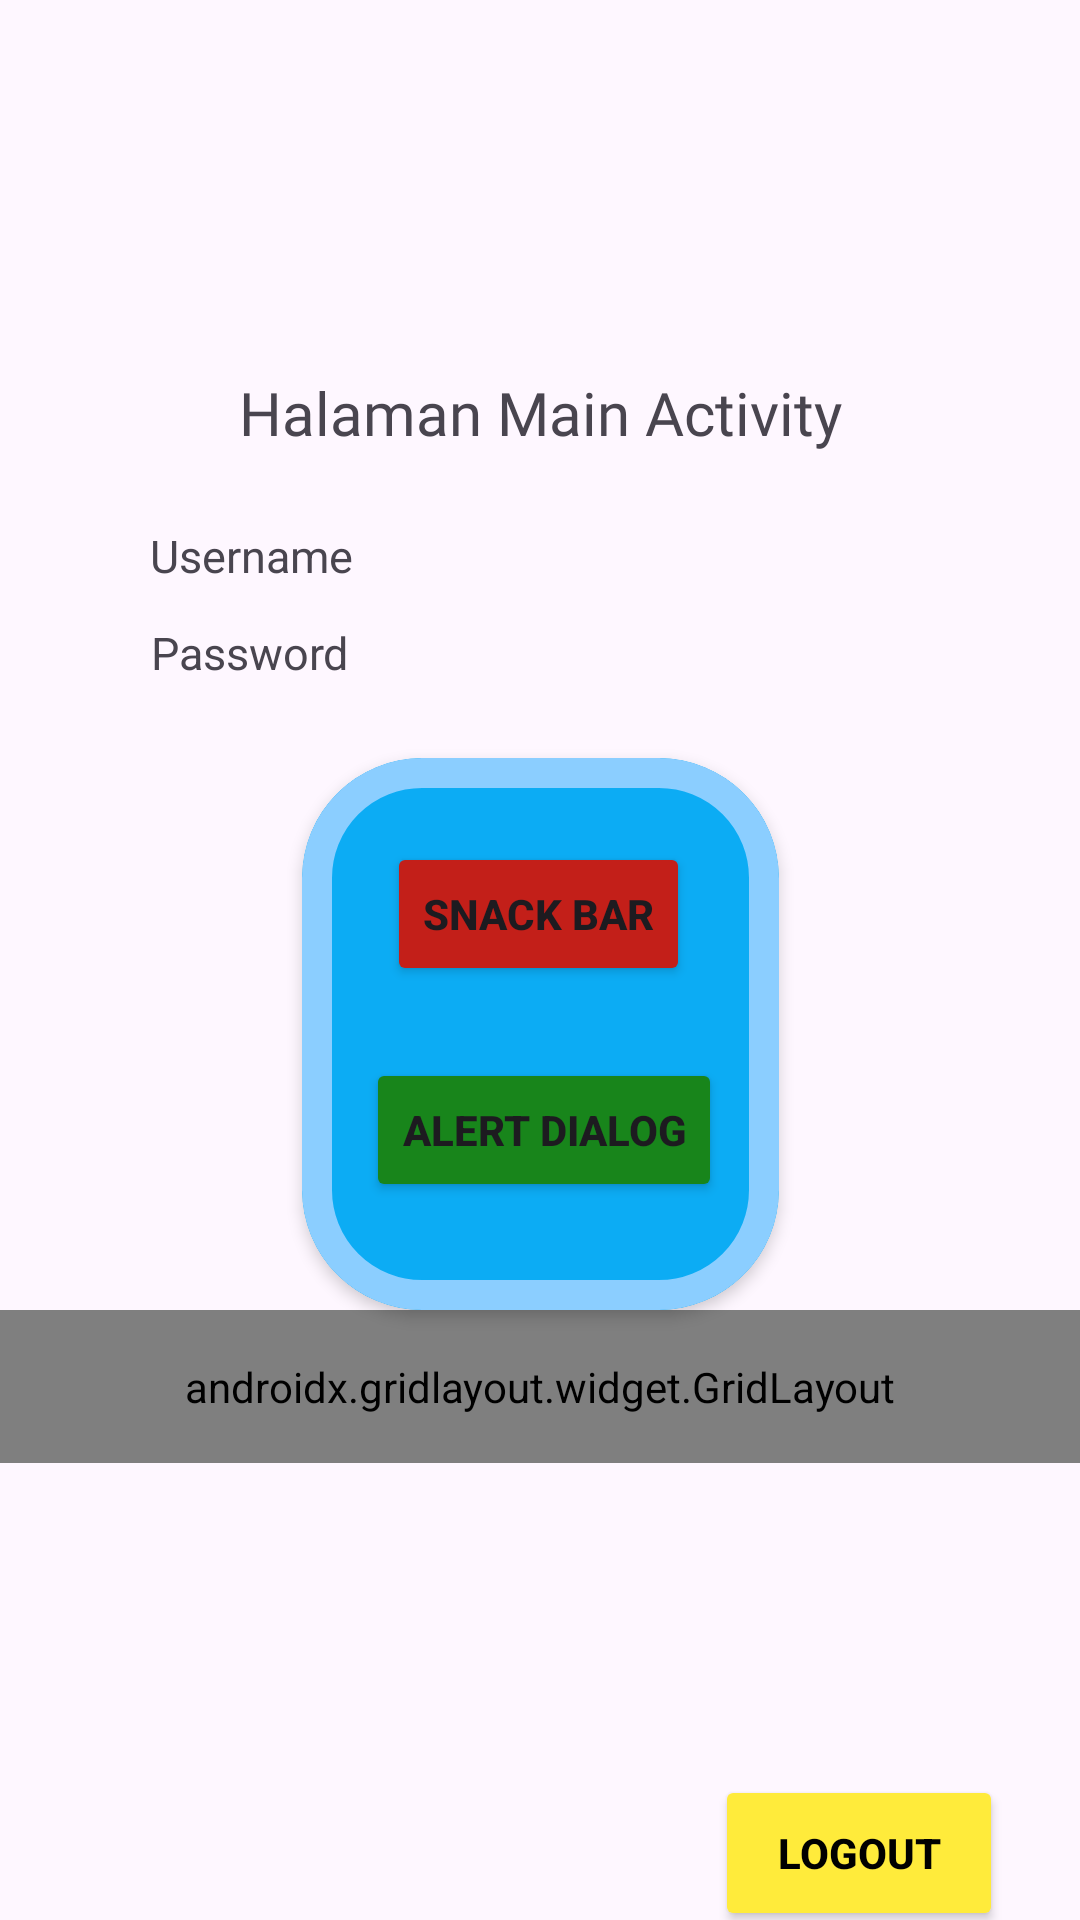

Here is an Android app screen rendered from its layout file. Give the layout XML and the strings, colors and styles it references.
<!-- AndroidManifest.xml: application theme Theme.Ghania_3TIB -->
<!-- res/layout/fragment_home.xml -->
<?xml version="1.0" encoding="utf-8"?>
<androidx.constraintlayout.widget.ConstraintLayout xmlns:android="http://schemas.android.com/apk/res/android"
    xmlns:tools="http://schemas.android.com/tools"
    android:layout_width="match_parent"
    android:layout_height="match_parent"
    xmlns:app="http://schemas.android.com/apk/res-auto"
    tools:context=".Home.HomeFragment"
    android:background="@drawable/bg">


    <TextView
        android:id="@+id/txtUsername"
        android:layout_width="wrap_content"
        android:layout_height="wrap_content"
        android:layout_marginTop="24dp"
        android:text="Username"
        android:textSize="15sp"
        app:layout_constraintEnd_toEndOf="parent"
        app:layout_constraintHorizontal_bias="0.171"
        app:layout_constraintStart_toStartOf="parent"
        app:layout_constraintTop_toBottomOf="@+id/textView4" />

    <TextView
        android:id="@+id/txtPassword"
        android:layout_width="wrap_content"
        android:layout_height="wrap_content"
        android:layout_marginTop="12dp"
        android:text="Password"
        android:textSize="15sp"
        app:layout_constraintEnd_toEndOf="parent"
        app:layout_constraintHorizontal_bias="0.171"
        app:layout_constraintStart_toStartOf="parent"
        app:layout_constraintTop_toBottomOf="@+id/txtUsername" />

    <TextView
        android:id="@+id/textView4"
        android:layout_width="wrap_content"
        android:layout_height="wrap_content"
        android:layout_marginTop="124dp"
        android:fontFamily="@font/montserrat_black"
        android:text="Halaman Main Activity"
        android:textSize="20sp"
        app:layout_constraintEnd_toEndOf="parent"
        app:layout_constraintStart_toStartOf="parent"
        app:layout_constraintTop_toTopOf="parent" />

    <com.google.android.material.card.MaterialCardView
        android:id="@+id/materialCardView"
        android:layout_width="159dp"
        android:layout_height="184dp"
        android:layout_marginTop="25dp"
        app:cardBackgroundColor="@color/biru"
        app:cardCornerRadius="40dp"
        app:cardElevation="3dp"
        app:layout_constraintEnd_toEndOf="parent"
        app:layout_constraintStart_toStartOf="parent"
        app:layout_constraintTop_toBottomOf="@+id/txtPassword"
        app:strokeColor="#8BCEFF"
        app:strokeWidth="10dp">

        <androidx.constraintlayout.widget.ConstraintLayout
            android:layout_width="match_parent"
            android:layout_height="178dp">

            <Button
                android:id="@+id/btnSnackBar"
                android:layout_width="wrap_content"
                android:layout_height="wrap_content"
                android:layout_marginTop="28dp"
                android:backgroundTint="@color/merah"
                android:text="Snack Bar"
                android:textStyle="bold"
                app:layout_constraintEnd_toEndOf="parent"
                app:layout_constraintHorizontal_bias="0.488"
                app:layout_constraintStart_toStartOf="parent"
                app:layout_constraintTop_toTopOf="parent" />

            <Button
                android:id="@+id/btnAlertDialog"
                android:layout_width="wrap_content"
                android:layout_height="wrap_content"
                android:layout_marginTop="24dp"
                android:backgroundTint="@color/hijau"
                android:text="Alert Dialog"
                android:textStyle="bold"
                app:layout_constraintEnd_toEndOf="parent"
                app:layout_constraintHorizontal_bias="0.529"
                app:layout_constraintStart_toStartOf="parent"
                app:layout_constraintTop_toBottomOf="@+id/btnSnackBar" />
        </androidx.constraintlayout.widget.ConstraintLayout>
    </com.google.android.material.card.MaterialCardView>


    <androidx.gridlayout.widget.GridLayout
        android:id="@+id/gridMenu"
        android:layout_width="0dp"
        android:layout_height="wrap_content"
        android:padding="16dp"
        app:columnCount="2"
        app:useDefaultMargins="true"
        app:layout_constraintEnd_toEndOf="parent"
        app:layout_constraintStart_toStartOf="parent"
        app:layout_constraintTop_toBottomOf="@+id/materialCardView">

        <Button
        android:id="@+id/btnToLima"
        app:layout_columnWeight="1"
        android:layout_width="wrap_content"
        android:layout_height="wrap_content"
        android:backgroundTint="@color/biru"
        android:text="Pertemuan 5"
        android:textColor="@color/black"
        android:textStyle="bold"
        app:layout_constraintEnd_toEndOf="parent"
        app:layout_constraintStart_toStartOf="parent"
        app:layout_constraintTop_toBottomOf="@+id/materialCardView" />

    <Button
        android:id="@+id/btnToEnam"
        app:layout_columnWeight="1"
        android:layout_width="wrap_content"
        android:layout_height="wrap_content"
        android:backgroundTint="@color/biru"
        android:text="Pertemuan 6"
        android:textColor="@color/black"
        android:textStyle="bold"
        app:layout_constraintEnd_toEndOf="parent"
        app:layout_constraintStart_toStartOf="parent"
        app:layout_constraintTop_toBottomOf="@+id/btnToLima" />

    <Button
        android:id="@+id/btnToSembilan"
        app:layout_columnWeight="1"
        android:layout_width="wrap_content"
        android:layout_height="wrap_content"
        android:backgroundTint="@color/biru"
        android:text="Pertemuan 9"
        android:textColor="@color/black"
        android:textStyle="bold"
        app:layout_constraintEnd_toEndOf="parent"
        app:layout_constraintStart_toStartOf="parent"
        app:layout_constraintTop_toBottomOf="@+id/btnToEnam"/>

        <Button
            android:id="@+id/btnToSepuluh"
            app:layout_columnWeight="1"
            android:layout_width="wrap_content"
            android:layout_height="wrap_content"
            android:backgroundTint="@color/biru"
            android:text="Pertemuan 10"
            android:textColor="@color/black"
            android:textStyle="bold"
            app:layout_constraintEnd_toEndOf="parent"
            app:layout_constraintStart_toStartOf="parent"
            app:layout_constraintTop_toBottomOf="@+id/btnToEnam"/>

    </androidx.gridlayout.widget.GridLayout>

    <Button
        android:id="@+id/btnKembali"
        android:layout_width="wrap_content"
        android:layout_height="wrap_content"
        android:layout_marginTop="248dp"
        android:backgroundTint="@color/kuning"
        android:text="Kembali"
        android:textColor="@color/black"
        android:textStyle="bold"
        app:layout_column="0"
        app:layout_constraintEnd_toEndOf="parent"
        app:layout_constraintHorizontal_bias="0.051"
        app:layout_constraintStart_toStartOf="parent"
        app:layout_constraintTop_toBottomOf="@+id/materialCardView"
        app:layout_row="0" />

    <Button
        android:id="@+id/btnLogout"
        android:layout_width="96dp"
        android:layout_height="52dp"
        android:layout_marginTop="104dp"
        android:backgroundTint="@color/kuning"
        android:text="Logout"
        android:textColor="@color/black"
        android:textStyle="bold"
        app:layout_constraintEnd_toEndOf="parent"
        app:layout_constraintHorizontal_bias="0.841"
        app:layout_constraintStart_toEndOf="@+id/btnKembali"
        app:layout_constraintTop_toBottomOf="@+id/gridMenu" />
</androidx.constraintlayout.widget.ConstraintLayout>
<!-- resources referenced by this layout -->
<resources>
  <color name="biru">#0CACF4</color>
  <color name="black">#FF000000</color>
  <color name="hijau">#18851B</color>
  <color name="kuning">#FFEB3B</color>
  <color name="merah">#C31F19</color>
  <style name="Theme.Ghania_3TIB" parent="Base.Theme.Ghania_3TIB" />
  <style name="Base.Theme.Ghania_3TIB" parent="Theme.Material3.DayNight.NoActionBar">
          
          
      </style>
</resources>
